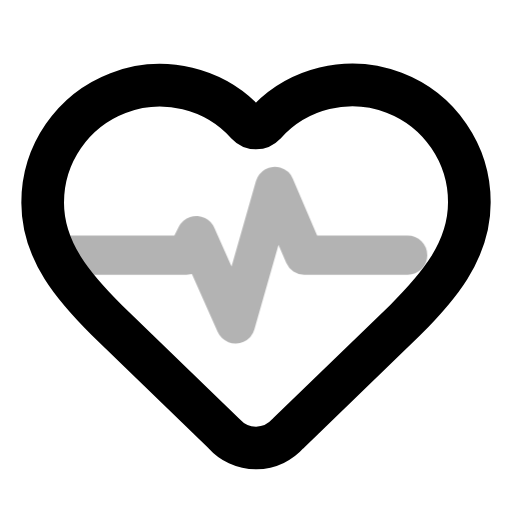
t = 0.00 s
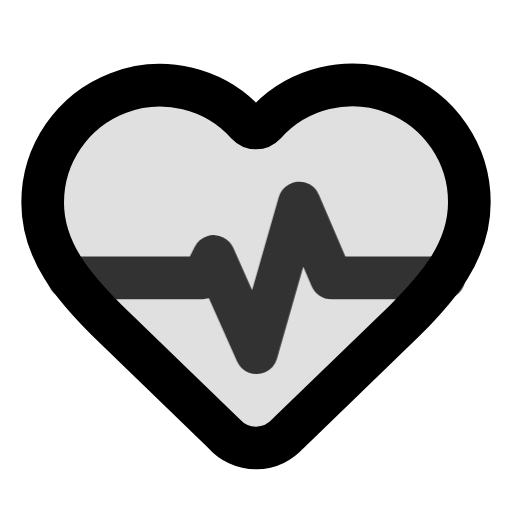
t = 0.20 s
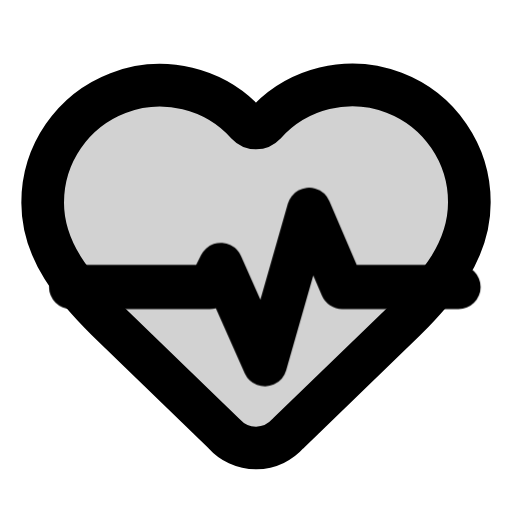
t = 0.40 s
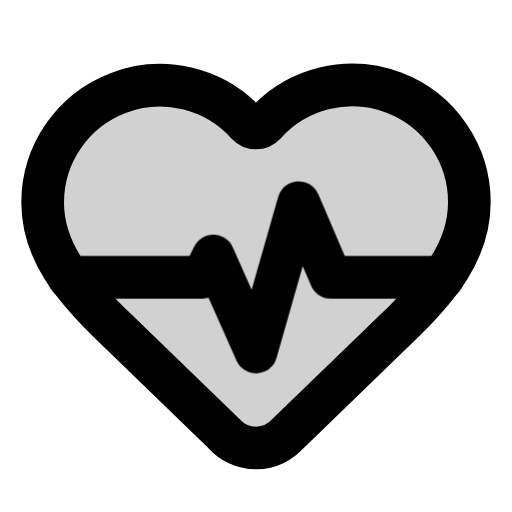
t = 0.60 s
t = 0.80 s: frame unchanged from t = 0.60 s, image omitted
t = 1.00 s: frame unchanged from t = 0.60 s, image omitted

The animated SVG that drew these frames (rendered in a browser with its animation timeline set to each time). Animation: 12 CSS @keyframes rules; one cycle of 1.00 s.

<svg
  xmlns="http://www.w3.org/2000/svg"
  width="24"
  height="24"
  viewBox="0 0 24 24"
  fill="none"
  stroke="currentColor"
  stroke-width="2"
  stroke-linecap="round"
  stroke-linejoin="round"
  overflow="visible"
  class="animated-lucide-icon animated-lucide-heart-pulse"
  role="img"
  aria-label="heart pulse"
>
  <title>heart pulse</title>
<style>
  /* Delay utilities — 80ms increments */
  .al-delay-0 { --al-delay: 0ms; }
  .al-delay-1 { --al-delay: 80ms; }
  .al-delay-2 { --al-delay: 160ms; }
  .al-delay-3 { --al-delay: 240ms; }
  .al-delay-4 { --al-delay: 320ms; }
  .al-delay-5 { --al-delay: 400ms; }
  .al-delay-6 { --al-delay: 480ms; }
  .al-delay-7 { --al-delay: 560ms; }

  /* Two-tone colors — no opacity tricks, just two real colors */
  .al-primary { stroke: var(--animated-lucide-primary, var(--al-primary, currentColor)); }
  .al-secondary { stroke: var(--animated-lucide-secondary, var(--al-secondary, currentColor)); }

  /* ── Fill animation: shape fills with translucent color ── */
  .al-anim-fill {
    fill: currentColor;
    fill-opacity: 0;
    transition: fill-opacity 500ms ease var(--al-delay, 0ms);
  }
  .animated-lucide-icon:hover .al-anim-fill,
  .al-icon-wrapper:hover .al-anim-fill {
    fill-opacity: 0.18;
  }

  /* ── Draw animation: path re-draws on hover via keyframe ── */
  .al-anim-draw {
    /* Fully visible by default */
  }
  .animated-lucide-icon:hover .al-anim-draw,
  .al-icon-wrapper:hover .al-anim-draw {
    animation: al-draw-in 600ms ease var(--al-delay, 0ms) both;
  }
  @keyframes al-draw-in {
    0% { stroke-dashoffset: var(--al-dash-len, 50); }
    100% { stroke-dashoffset: 0; }
  }

  /* ── Draw-line: shorter lines re-draw on hover ── */
  .al-anim-draw-line {
    /* Fully visible by default */
  }
  .animated-lucide-icon:hover .al-anim-draw-line,
  .al-icon-wrapper:hover .al-anim-draw-line {
    animation: al-draw-line 500ms ease var(--al-delay, 0ms) both;
  }
  @keyframes al-draw-line {
    0% { stroke-dashoffset: var(--al-dash-len, 20); }
    100% { stroke-dashoffset: 0; }
  }

  /* ── Fade animation: subtle pop on hover (fully visible by default) ── */
  .al-anim-fade {
    /* Fully visible by default */
  }
  .animated-lucide-icon:hover .al-anim-fade,
  .al-icon-wrapper:hover .al-anim-fade {
    animation: al-fade-pop 500ms ease var(--al-delay, 0ms) both;
  }
  @keyframes al-fade-pop {
    0% { opacity: 0.3; transform: scale(0.92); }
    60% { opacity: 1; transform: scale(1.04); }
    100% { opacity: 1; transform: scale(1); }
  }

  /* ── Dot appear: dot pops on hover (fully visible by default) ── */
  .al-anim-dot-appear {
    /* Fully visible by default */
  }
  .animated-lucide-icon:hover .al-anim-dot-appear,
  .al-icon-wrapper:hover .al-anim-dot-appear {
    animation: al-dot-pop 500ms ease 200ms both;
  }
  @keyframes al-dot-pop {
    0% { transform: scale(1); }
    40% { transform: scale(0.3); }
    70% { transform: scale(1.3); }
    100% { transform: scale(1); }
  }

  /* ── Bar animation: bars bounce on hover (full size by default) ── */
  .al-anim-bar {
    transform-origin: center bottom;
  }
  .animated-lucide-icon:hover .al-anim-bar,
  .al-icon-wrapper:hover .al-anim-bar {
    animation: al-bar-grow 600ms cubic-bezier(0.34, 1.56, 0.64, 1) var(--al-delay, 0ms) both;
  }
  @keyframes al-bar-grow {
    0% { transform: scaleY(0.2); }
    60% { transform: scaleY(1.08); }
    100% { transform: scaleY(1); }
  }

  /* ── Scale-pop: element pops with scale ── */
  .al-anim-scale-pop {
    transform-origin: center;
  }
  .animated-lucide-icon:hover .al-anim-scale-pop,
  .al-icon-wrapper:hover .al-anim-scale-pop {
    animation: al-scale-pop 500ms cubic-bezier(0.34, 1.56, 0.64, 1) var(--al-delay, 0ms) both;
  }
  @keyframes al-scale-pop {
    0% { transform: scale(1); }
    40% { transform: scale(1.15); }
    100% { transform: scale(1); }
  }

  /* ── Pulse element: pulsing opacity for attention ── */
  .al-anim-pulse-element {
    /* Fully visible by default */
  }
  .animated-lucide-icon:hover .al-anim-pulse-element,
  .al-icon-wrapper:hover .al-anim-pulse-element {
    animation: al-pulse 0.7s ease-in-out;
  }
  @keyframes al-pulse {
    0%, 100% { opacity: 1; }
    50% { opacity: 0.3; }
  }

  /* ── Gear: rotation on hover ── */
  .al-anim-gear {
    transform-origin: 12px 12px;
    transition: transform 700ms cubic-bezier(0.34, 1.56, 0.64, 1) var(--al-delay, 0ms);
  }
  .animated-lucide-icon:hover .al-anim-gear,
  .al-icon-wrapper:hover .al-anim-gear {
    transform: rotate(var(--al-rotation, 90deg));
  }

  /* ── Nudge: translate in a direction ── */
  .al-anim-nudge {
    transition: transform 500ms cubic-bezier(0.34, 1.56, 0.64, 1) var(--al-delay, 0ms);
  }
  .animated-lucide-icon:hover .al-anim-nudge,
  .al-icon-wrapper:hover .al-anim-nudge {
    transform: translate(var(--al-tx, 0px), var(--al-ty, 0px));
  }

  /* ── Bell ring: keyframe ring animation ── */
  .al-anim-bell-ring {
    transform-origin: 12px 3px;
  }
  .animated-lucide-icon:hover .al-anim-bell-ring,
  .al-icon-wrapper:hover .al-anim-bell-ring {
    animation: al-bell-ring 0.7s ease;
  }
  @keyframes al-bell-ring {
    0% { transform: rotate(0deg); }
    12% { transform: rotate(14deg); }
    24% { transform: rotate(-12deg); }
    36% { transform: rotate(8deg); }
    48% { transform: rotate(-5deg); }
    60% { transform: rotate(2deg); }
    100% { transform: rotate(0deg); }
  }

  /* ── Heart beat: keyframe scale ── */
  .al-anim-heart-beat {
    transform-origin: 12px 13px;
  }
  .animated-lucide-icon:hover .al-anim-heart-beat,
  .al-icon-wrapper:hover .al-anim-heart-beat {
    animation: al-heart-beat 0.8s ease;
  }
  @keyframes al-heart-beat {
    0% { transform: scale(1); }
    15% { transform: scale(1.2); }
    30% { transform: scale(1); }
    45% { transform: scale(1.15); }
    60% { transform: scale(1); }
  }

  /* ── Rocket lift ── */
  .al-anim-rocket-lift {
    transition: transform 500ms cubic-bezier(0.34, 1.56, 0.64, 1) var(--al-delay, 0ms);
  }
  .animated-lucide-icon:hover .al-anim-rocket-lift,
  .al-icon-wrapper:hover .al-anim-rocket-lift {
    transform: translate(1px, -1.5px);
  }

  /* ── Handle lift (trash lid, briefcase handle) ── */
  .al-anim-handle-lift {
    transition: transform 500ms ease var(--al-delay, 0ms);
  }
  .animated-lucide-icon:hover .al-anim-handle-lift,
  .al-icon-wrapper:hover .al-anim-handle-lift {
    transform: translateY(-1.5px);
  }

  /* ── Page turn ── */
  .al-anim-page-turn {
    transform-origin: left center;
    transition: transform 500ms ease var(--al-delay, 0ms);
  }
  .animated-lucide-icon:hover .al-anim-page-turn,
  .al-icon-wrapper:hover .al-anim-page-turn {
    transform: rotateY(-12deg);
  }

  /* ── Menu line (staggered scaleX) ── */
  .al-anim-menu-line {
    transform-origin: left center;
    transition: transform 400ms ease var(--al-delay, 0ms);
  }
  .animated-lucide-icon:hover .al-anim-menu-line,
  .al-icon-wrapper:hover .al-anim-menu-line {
    transform: scaleX(var(--al-scale-x, 0.7));
  }

  /* ── Mail flap: envelope opens and closes ── */
  .al-anim-mail-flap {
    transform-origin: center top;
  }
  .animated-lucide-icon:hover .al-anim-mail-flap,
  .al-icon-wrapper:hover .al-anim-mail-flap {
    animation: al-mail-flap 700ms ease var(--al-delay, 0ms) both;
  }
  @keyframes al-mail-flap {
    0% { transform: rotateX(0deg); }
    40% { transform: rotateX(-30deg); }
    70% { transform: rotateX(5deg); }
    100% { transform: rotateX(0deg); }
  }

  /* ── Shake: horizontal wobble ── */
  .al-anim-shake {
    transform-origin: center;
  }
  .animated-lucide-icon:hover .al-anim-shake,
  .al-icon-wrapper:hover .al-anim-shake {
    animation: al-shake 600ms ease var(--al-delay, 0ms) both;
  }
  @keyframes al-shake {
    0% { transform: translateX(0) rotate(0deg); }
    15% { transform: translateX(-1.5px) rotate(-3deg); }
    30% { transform: translateX(1.5px) rotate(3deg); }
    45% { transform: translateX(-1px) rotate(-2deg); }
    60% { transform: translateX(1px) rotate(2deg); }
    75% { transform: translateX(-0.5px) rotate(-1deg); }
    100% { transform: translateX(0) rotate(0deg); }
  }

  /* ── Spin: full 360 rotation ── */
  .al-anim-spin {
    transform-origin: 12px 12px;
  }
  .animated-lucide-icon:hover .al-anim-spin,
  .al-icon-wrapper:hover .al-anim-spin {
    animation: al-spin 700ms cubic-bezier(0.4, 0, 0.2, 1) var(--al-delay, 0ms) both;
  }
  @keyframes al-spin {
    0% { transform: rotate(0deg); }
    100% { transform: rotate(360deg); }
  }
</style>
  <path d="M2 9.5a5.5 5.5 0 0 1 9.591-3.676.56.56 0 0 0 .818 0A5.49 5.49 0 0 1 22 9.5c0 2.29-1.5 4-3 5.5l-5.492 5.313a2 2 0 0 1-3 .019L5 15c-1.5-1.5-3-3.2-3-5.5" class="al-primary al-anim-fill al-delay-0" />
  <path d="M3.22 13H9.5l.5-1 2 4.5 2-7 1.5 3.5h5.27" class="al-secondary al-anim-fade al-delay-1" />
</svg>
